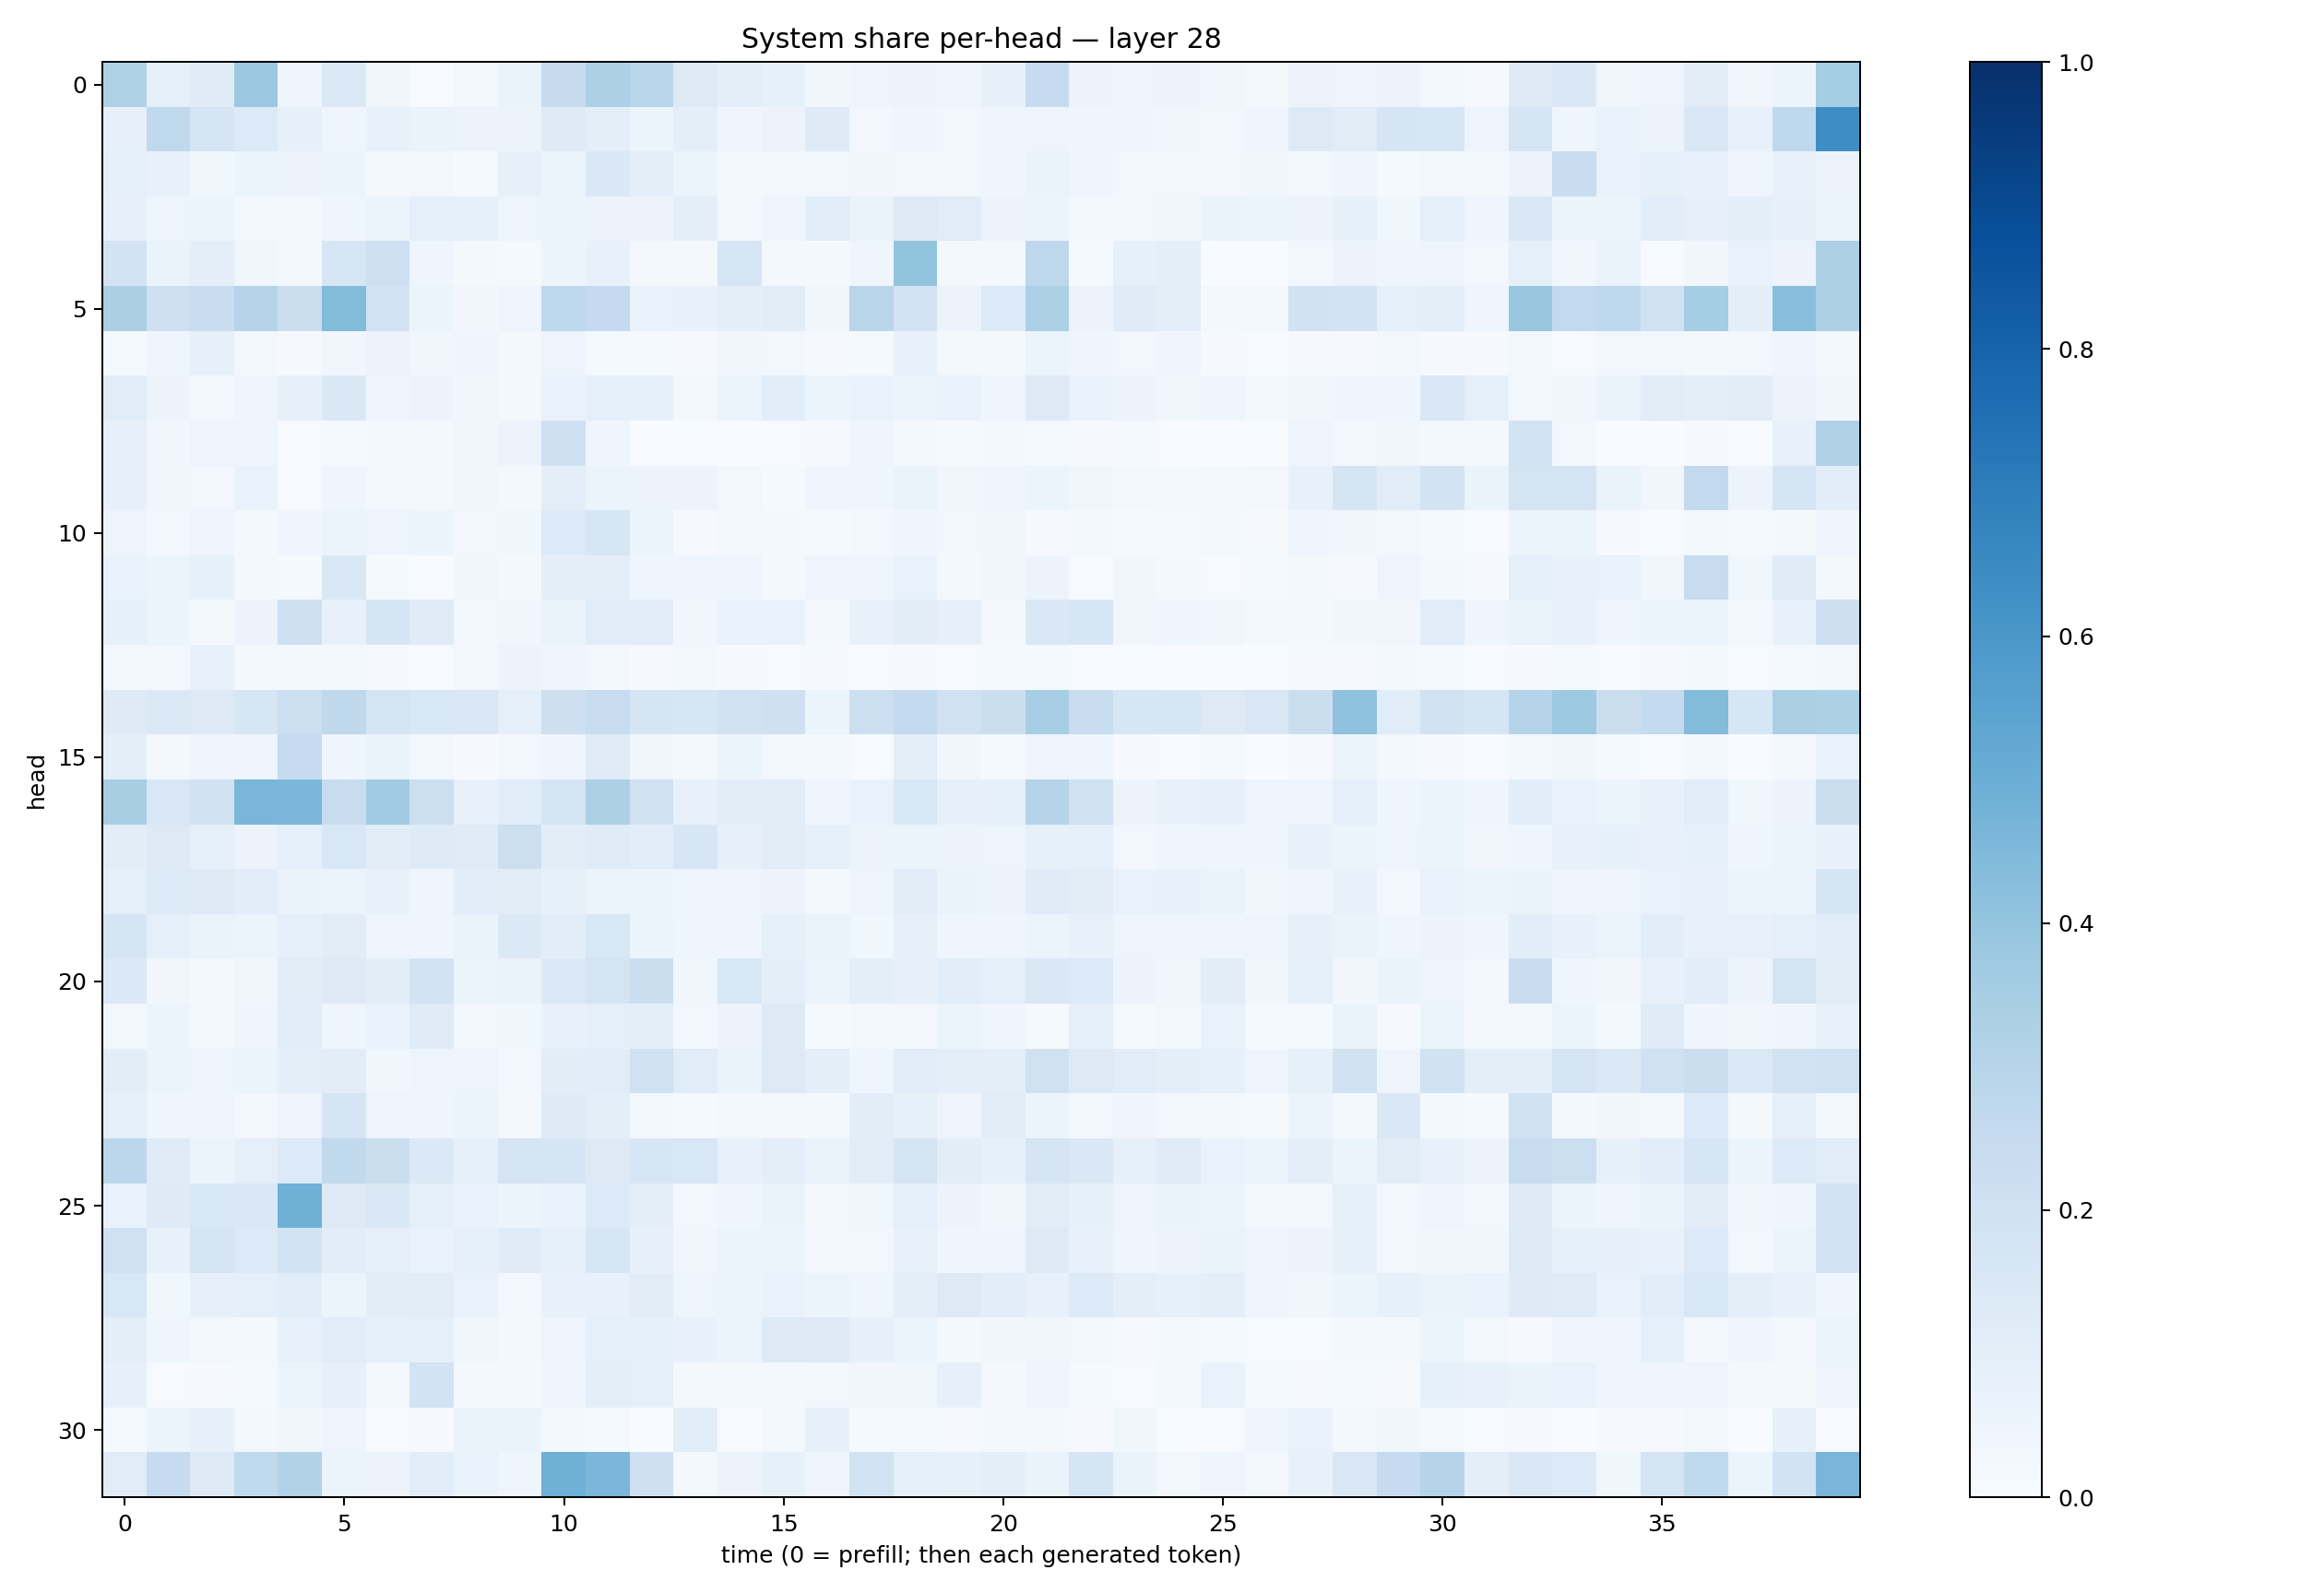

Source data for this figure (header and first rows):
0.32115862, 0.09104428, 0.12033322, 0.3820537, 0.042218152, 0.13883975, 0.03260605, 0.0047474285, 0.028321903, 0.063063264, 0.24278459, 0.33119097, 0.2914644, 0.13236691, 0.10044558, 0.08270324, 0.034687497, 0.050256748, 0.055098716, 0.04186045, 0.07888333, 0.24793683, 0.057135403, 0.048527416
0.07853, 0.2651, 0.1708, 0.1367, 0.08097, 0.04453, 0.07789, 0.06315, 0.05492, 0.05711, 0.1222, 0.09767, 0.06, 0.1008, 0.04546, 0.0554, 0.1233, 0.02839, 0.04016, 0.02463, 0.04321, 0.04791, 0.04162, 0.0435
0.09309, 0.07661, 0.03539, 0.05335, 0.05497, 0.05154, 0.02083, 0.02344, 0.01462, 0.07837, 0.05183, 0.1474, 0.09549, 0.0618, 0.02097, 0.02968, 0.02926, 0.03376, 0.02708, 0.0235, 0.03948, 0.06316, 0.04642, 0.02356
0.07886, 0.04954, 0.05355, 0.02916, 0.02405, 0.04005, 0.05272, 0.09204, 0.08963, 0.04772, 0.06075, 0.05694, 0.05813, 0.0942, 0.03101, 0.04956, 0.1073, 0.06348, 0.1284, 0.1141, 0.05769, 0.05389, 0.02777, 0.02523
0.1806, 0.06293, 0.09811, 0.03728, 0.01621, 0.157, 0.2092, 0.04329, 0.01627, 0.01218, 0.05183, 0.07444, 0.02101, 0.01881, 0.1584, 0.01765, 0.01784, 0.04041, 0.4009, 0.01938, 0.01798, 0.2743, 0.01474, 0.08405
0.3338, 0.2033, 0.2289, 0.2975, 0.2264, 0.4397, 0.1808, 0.0523, 0.03197, 0.049, 0.2704, 0.2538, 0.06666, 0.07627, 0.09948, 0.1113, 0.03193, 0.2882, 0.18, 0.05838, 0.1347, 0.3311, 0.05641, 0.1185
0.01255, 0.04497, 0.07901, 0.02382, 0.01112, 0.03308, 0.05783, 0.03839, 0.04036, 0.01884, 0.04688, 0.01242, 0.01438, 0.01079, 0.03877, 0.03028, 0.01084, 0.01224, 0.07523, 0.02299, 0.01622, 0.06004, 0.03975, 0.02798
0.1161, 0.05618, 0.03123, 0.04284, 0.082, 0.1438, 0.041, 0.0563, 0.03406, 0.01589, 0.06779, 0.08602, 0.08469, 0.01889, 0.05902, 0.1075, 0.06103, 0.0688, 0.06109, 0.06761, 0.04534, 0.131, 0.06881, 0.05752
0.07909, 0.03286, 0.04739, 0.04961, 0.006365, 0.01555, 0.0173, 0.01817, 0.03735, 0.05476, 0.2106, 0.04152, 0.003228, 0.003799, 0.005622, 0.004349, 0.008374, 0.045, 0.0213, 0.01202, 0.02105, 0.01417, 0.007908, 0.01178
0.07953, 0.03393, 0.02638, 0.06972, 0.006485, 0.04592, 0.02838, 0.0199, 0.03495, 0.01816, 0.09702, 0.06069, 0.05787, 0.05685, 0.02652, 0.01197, 0.04491, 0.04626, 0.06634, 0.03466, 0.04651, 0.0537, 0.03639, 0.03108
0.05049, 0.02897, 0.04337, 0.01866, 0.04078, 0.05271, 0.04987, 0.05316, 0.02417, 0.03582, 0.1332, 0.1579, 0.0598, 0.009737, 0.02446, 0.01568, 0.01535, 0.02723, 0.04427, 0.02524, 0.03715, 0.009936, 0.02325, 0.01397
0.06935, 0.05277, 0.08588, 0.01769, 0.01553, 0.1464, 0.01293, 0.005734, 0.03283, 0.01812, 0.1007, 0.09856, 0.0442, 0.04096, 0.04505, 0.0164, 0.04393, 0.04508, 0.06904, 0.01571, 0.03754, 0.05855, 0.005464, 0.03256
0.08454, 0.05918, 0.02214, 0.05665, 0.2057, 0.07735, 0.1641, 0.1185, 0.02399, 0.03434, 0.06257, 0.1134, 0.1156, 0.03189, 0.0685, 0.06783, 0.02118, 0.07049, 0.1045, 0.08072, 0.02126, 0.1423, 0.1588, 0.03415
0.02143, 0.02447, 0.07188, 0.0176, 0.01611, 0.02242, 0.009103, 0.00545, 0.02424, 0.05509, 0.04315, 0.02793, 0.01066, 0.02477, 0.01002, 0.005542, 0.01058, 0.007235, 0.009693, 0.007059, 0.01436, 0.01225, 0.007518, 0.005157
0.1228, 0.1384, 0.1275, 0.163, 0.2165, 0.273, 0.1773, 0.1556, 0.1499, 0.09249, 0.2135, 0.2401, 0.1704, 0.1628, 0.1881, 0.2071, 0.06142, 0.2186, 0.2554, 0.2009, 0.2188, 0.344, 0.2322, 0.1566
0.09625, 0.0203, 0.04065, 0.04594, 0.2462, 0.04139, 0.06397, 0.02752, 0.01062, 0.02632, 0.0395, 0.1206, 0.034, 0.02001, 0.05106, 0.02847, 0.01876, 0.006574, 0.1005, 0.03254, 0.01228, 0.04788, 0.04639, 0.009457
0.3412, 0.1523, 0.1878, 0.4636, 0.4572, 0.2393, 0.3639, 0.2149, 0.07775, 0.1151, 0.1755, 0.3273, 0.1978, 0.07547, 0.1104, 0.1095, 0.03945, 0.06827, 0.1555, 0.08035, 0.0834, 0.3043, 0.1987, 0.05813
0.1038, 0.1277, 0.09229, 0.05568, 0.08795, 0.1528, 0.1044, 0.1225, 0.1176, 0.2171, 0.103, 0.1192, 0.1076, 0.1637, 0.07859, 0.112, 0.08784, 0.05816, 0.06078, 0.05754, 0.04849, 0.08566, 0.08688, 0.02778
0.092, 0.1355, 0.1251, 0.1081, 0.06566, 0.06158, 0.07208, 0.04279, 0.1074, 0.1111, 0.0823, 0.06231, 0.0602, 0.04944, 0.05013, 0.05687, 0.01989, 0.0488, 0.1018, 0.06567, 0.05806, 0.1182, 0.1041, 0.06644
0.1651, 0.08854, 0.066, 0.05974, 0.09281, 0.1115, 0.04814, 0.04107, 0.06487, 0.137, 0.1065, 0.155, 0.06169, 0.04591, 0.04401, 0.08357, 0.06476, 0.03883, 0.07983, 0.04445, 0.0424, 0.05931, 0.07748, 0.04951
0.1376, 0.03347, 0.01933, 0.03339, 0.1113, 0.1291, 0.1025, 0.1843, 0.05306, 0.06614, 0.1395, 0.1723, 0.2216, 0.03836, 0.1541, 0.1009, 0.06077, 0.1006, 0.07934, 0.1077, 0.09141, 0.1461, 0.134, 0.05822
0.02944, 0.05381, 0.02271, 0.04374, 0.1145, 0.03969, 0.06775, 0.1174, 0.02505, 0.0372, 0.07632, 0.08861, 0.1014, 0.02376, 0.05667, 0.1292, 0.01405, 0.02623, 0.0297, 0.06002, 0.04192, 0.01391, 0.08803, 0.0155
0.102, 0.06051, 0.04813, 0.05928, 0.1003, 0.1022, 0.03657, 0.04748, 0.04731, 0.03117, 0.1037, 0.1161, 0.1973, 0.1136, 0.06293, 0.1326, 0.09484, 0.044, 0.116, 0.09958, 0.09991, 0.1983, 0.1283, 0.1159
0.08727, 0.04507, 0.04165, 0.02456, 0.05015, 0.169, 0.04871, 0.04661, 0.06133, 0.0219, 0.1227, 0.09941, 0.02944, 0.01238, 0.02673, 0.02637, 0.01905, 0.1017, 0.08318, 0.04726, 0.1117, 0.05221, 0.02914, 0.03954
0.2783, 0.1175, 0.05198, 0.09345, 0.1343, 0.2619, 0.2233, 0.138, 0.08502, 0.1766, 0.1685, 0.1267, 0.1639, 0.154, 0.07419, 0.09778, 0.06569, 0.1131, 0.1777, 0.1054, 0.08583, 0.1689, 0.1431, 0.08483
0.0685, 0.1217, 0.1526, 0.1437, 0.4914, 0.1302, 0.1413, 0.09119, 0.06736, 0.05864, 0.06913, 0.136, 0.1013, 0.02853, 0.04024, 0.06523, 0.01952, 0.03532, 0.08703, 0.05837, 0.03862, 0.111, 0.08552, 0.05015
0.1996, 0.07595, 0.1786, 0.1336, 0.1864, 0.1059, 0.08937, 0.0688, 0.08501, 0.1173, 0.08576, 0.1577, 0.07913, 0.03235, 0.05293, 0.06142, 0.02666, 0.02633, 0.07131, 0.043, 0.04231, 0.1251, 0.07747, 0.04323
0.156, 0.03538, 0.07976, 0.08968, 0.1093, 0.05199, 0.1024, 0.1104, 0.06732, 0.02988, 0.07144, 0.0712, 0.1095, 0.0499, 0.05102, 0.0703, 0.0528, 0.04343, 0.09797, 0.1253, 0.1068, 0.07686, 0.1328, 0.09438
0.09476, 0.04424, 0.02534, 0.02075, 0.07186, 0.1159, 0.09132, 0.08991, 0.0355, 0.01841, 0.04829, 0.09353, 0.08317, 0.07245, 0.06228, 0.1271, 0.1328, 0.08139, 0.05943, 0.02159, 0.03445, 0.03198, 0.02886, 0.008232
0.08142, 0.00617, 0.01119, 0.01314, 0.05392, 0.07917, 0.02823, 0.1839, 0.0183, 0.02198, 0.04519, 0.09716, 0.09256, 0.01802, 0.01977, 0.01904, 0.02803, 0.0349, 0.03631, 0.07852, 0.0193, 0.04322, 0.01361, 0.004001
0.01429, 0.05456, 0.08016, 0.02336, 0.03774, 0.05031, 0.007734, 0.01034, 0.06423, 0.06546, 0.01688, 0.01498, 0.003628, 0.1066, 0.007507, 0.01733, 0.0819, 0.01242, 0.01373, 0.007951, 0.01593, 0.02028, 0.01134, 0.03621
0.1136, 0.2481, 0.1278, 0.2645, 0.3106, 0.06215, 0.05496, 0.108, 0.06824, 0.04374, 0.4922, 0.459, 0.2052, 0.02113, 0.05724, 0.08408, 0.04498, 0.1845, 0.09006, 0.08417, 0.09866, 0.06613, 0.1654, 0.06559
